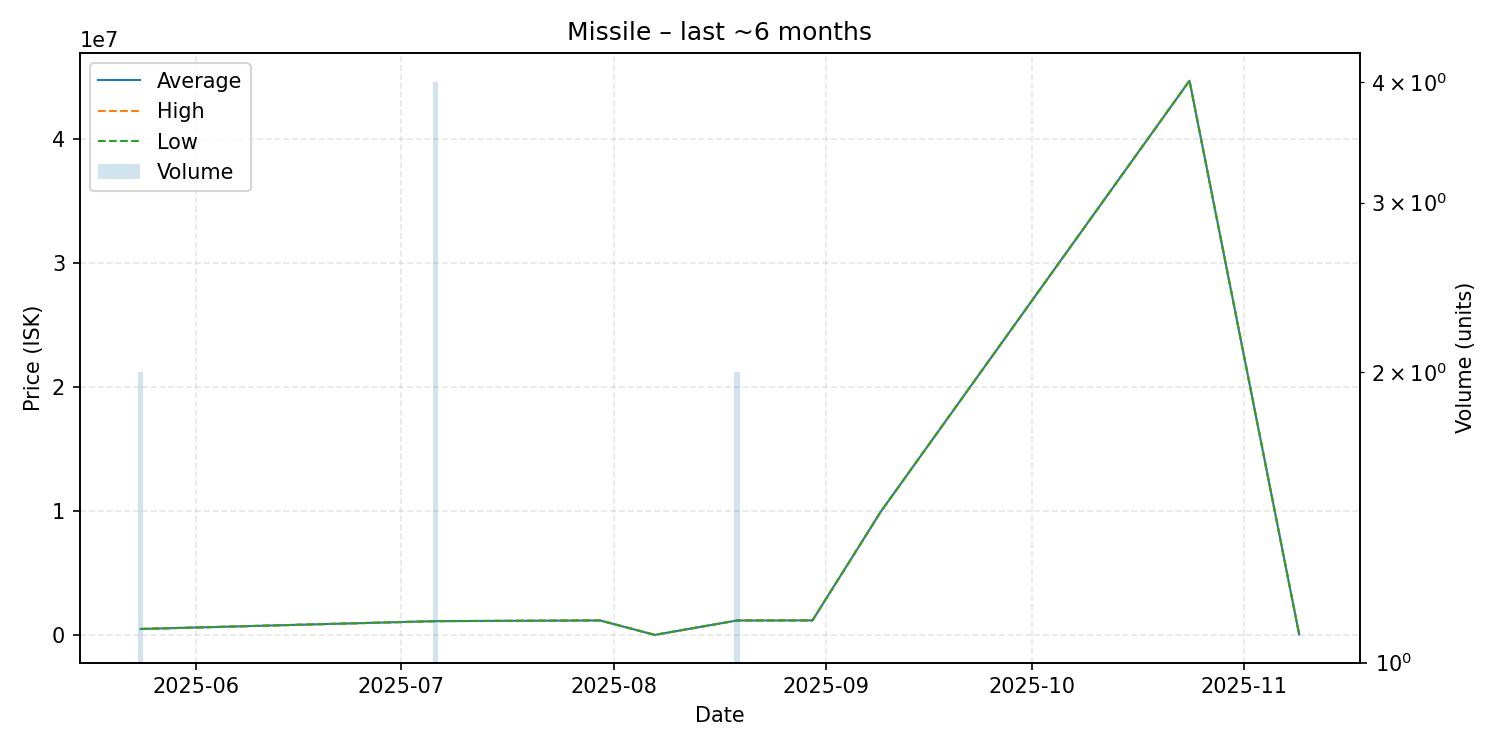

The file beside this chart, header and first rows:
date, average, highest, lowest, order_count, volume
2025-05-24, 500000, 500000, 500000, 1, 2
2025-07-06, 1130000, 1130000, 1130000, 1, 4
2025-07-30, 1189000, 1189000, 1189000, 1, 1
2025-08-07, 23250, 23250, 23250, 1, 1
2025-08-19, 1183000, 1183000, 1183000, 1, 2
2025-08-28, 1190000, 1190000, 1190000, 1, 1
2025-08-30, 1190000, 1190000, 1190000, 1, 1
2025-09-09, 9990000, 9990000, 9990000, 1, 1
2025-10-24, 44730000, 44730000, 44730000, 1, 1
2025-11-09, 54930, 54930, 54930, 1, 1
